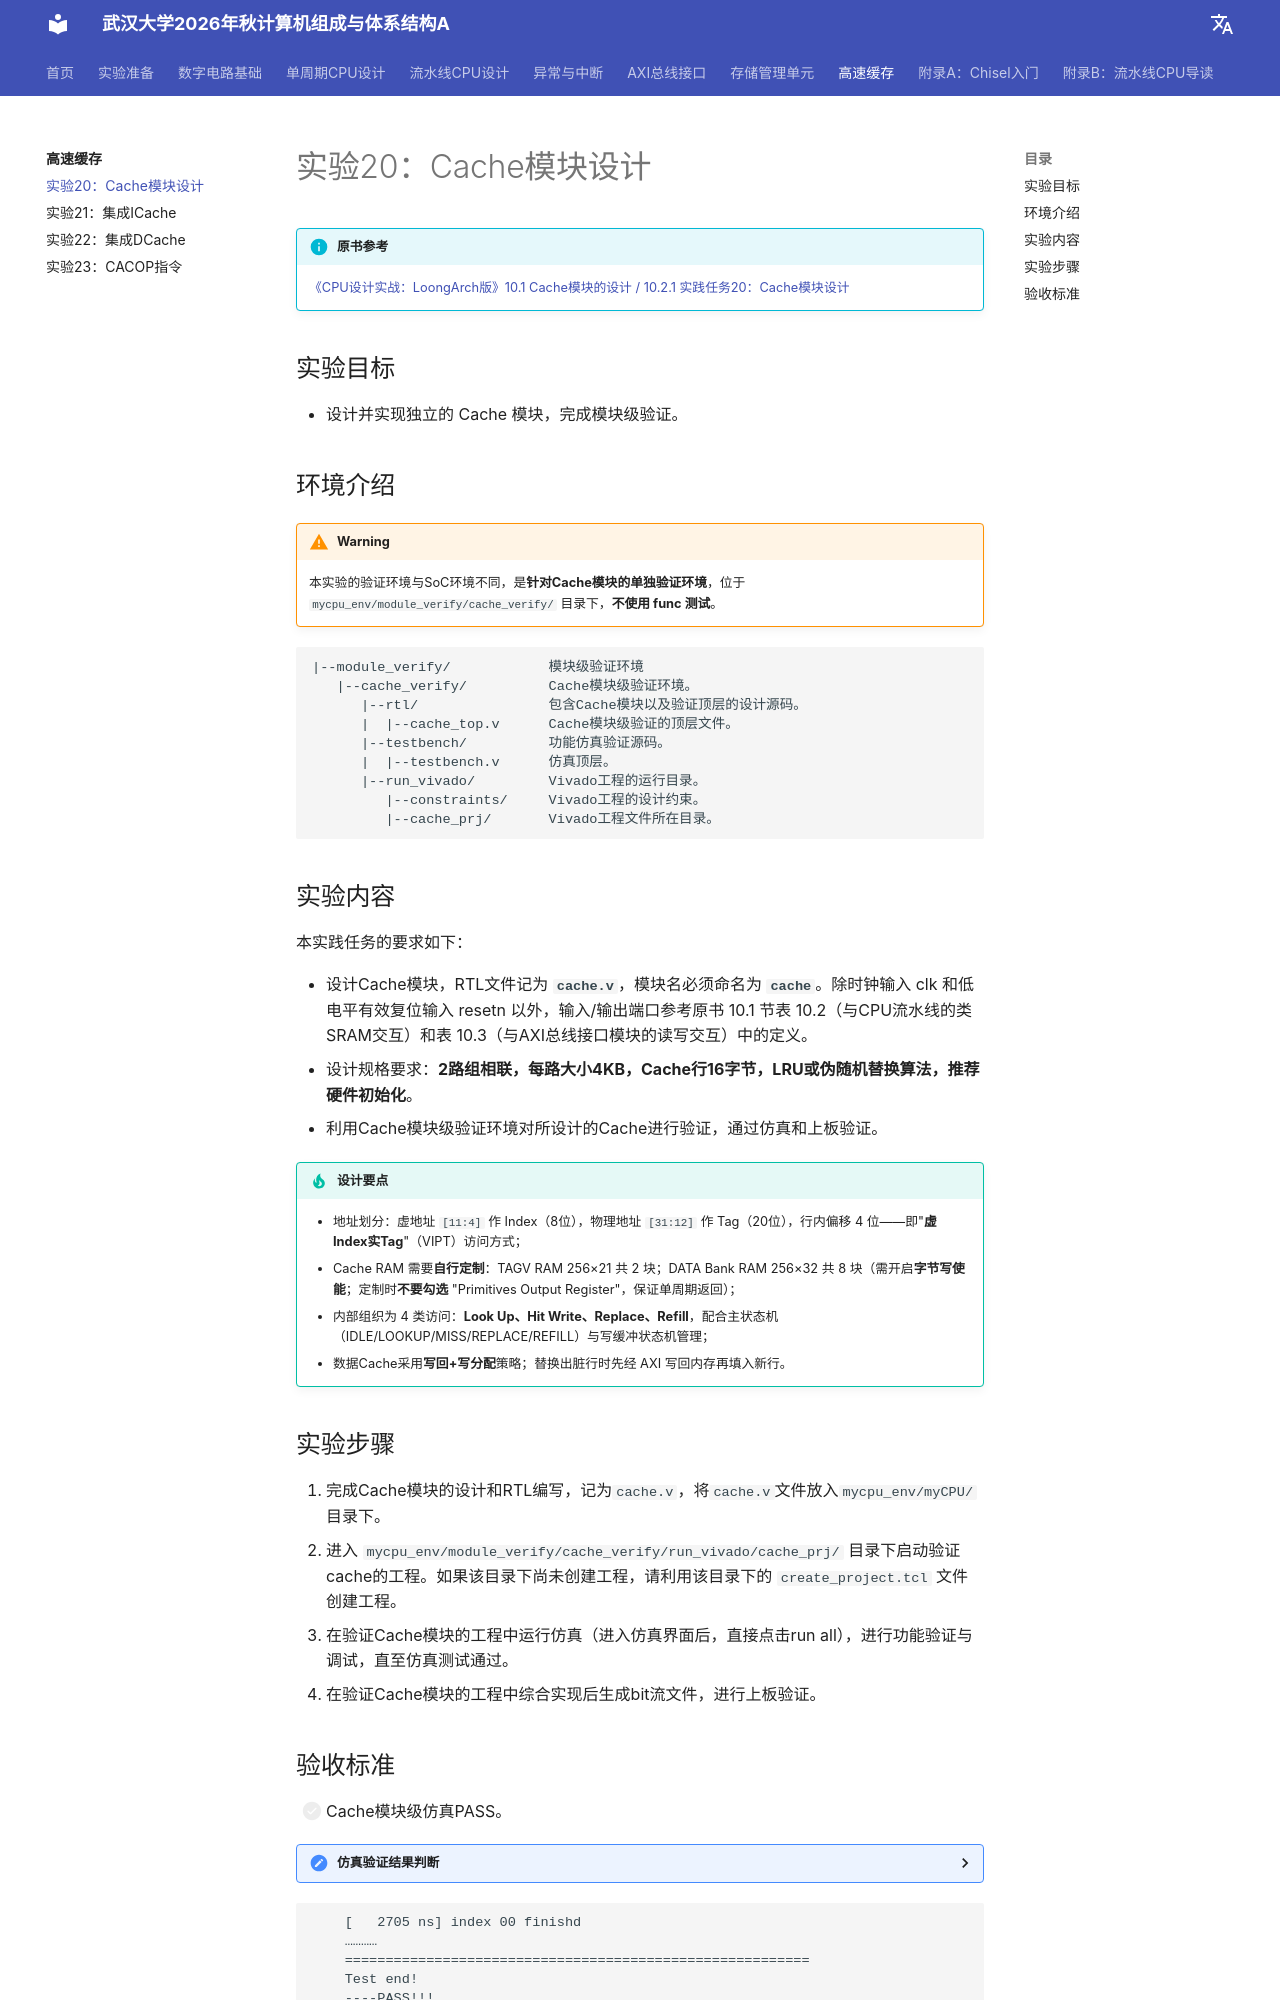

repository: codexp-whu/cod-exp · page: labs/08-高速缓存Cache/实验20-Cache模块设计/index.html · generator: mkdocs

# 实验20：Cache模块设计

!!! info "原书参考"

    [《CPU设计实战：LoongArch版》10.1 Cache模块的设计 / 10.2.1 实践任务20：Cache模块设计](https://bookdown.org/loongson/_book3/chapter-cache-design.html#subsec-exp20)

## 实验目标

- 设计并实现独立的 Cache 模块，完成模块级验证。

## 环境介绍

!!! warning

    本实验的验证环境与SoC环境不同，是**针对Cache模块的单独验证环境**，位于 `mycpu_env/module_verify/cache_verify/` 目录下，**不使用 func 测试**。

```
|--module_verify/            模块级验证环境
   |--cache_verify/          Cache模块级验证环境。
      |--rtl/                包含Cache模块以及验证顶层的设计源码。
      |  |--cache_top.v      Cache模块级验证的顶层文件。
      |--testbench/          功能仿真验证源码。
      |  |--testbench.v      仿真顶层。
      |--run_vivado/         Vivado工程的运行目录。
         |--constraints/     Vivado工程的设计约束。
         |--cache_prj/       Vivado工程文件所在目录。
```

## 实验内容

本实践任务的要求如下：

- 设计Cache模块，RTL文件记为 **`cache.v`**，模块名必须命名为 **`cache`**。除时钟输入 clk 和低电平有效复位输入 resetn 以外，输入/输出端口参考原书 10.1 节表 10.2（与CPU流水线的类SRAM交互）和表 10.3（与AXI总线接口模块的读写交互）中的定义。
- 设计规格要求：**2路组相联，每路大小4KB，Cache行16字节，LRU或伪随机替换算法，推荐硬件初始化**。
- 利用Cache模块级验证环境对所设计的Cache进行验证，通过仿真和上板验证。

!!! tip "设计要点"

    - 地址划分：虚地址 `[11:4]` 作 Index（8位），物理地址 `[31:12]` 作 Tag（20位），行内偏移 4 位——即"**虚Index实Tag**"（VIPT）访问方式；
    - Cache RAM 需要**自行定制**：TAGV RAM 256×21 共 2 块；DATA Bank RAM 256×32 共 8 块（需开启**字节写使能**；定制时**不要勾选** "Primitives Output Register"，保证单周期返回）；
    - 内部组织为 4 类访问：**Look Up、Hit Write、Replace、Refill**，配合主状态机（IDLE/LOOKUP/MISS/REPLACE/REFILL）与写缓冲状态机管理；
    - 数据Cache采用**写回+写分配**策略；替换出脏行时先经 AXI 写回内存再填入新行。

## 实验步骤

1. 完成Cache模块的设计和RTL编写，记为`cache.v`，将`cache.v`文件放入`mycpu_env/myCPU/` 目录下。
2. 进入 `mycpu_env/module_verify/cache_verify/run_vivado/cache_prj/` 目录下启动验证cache的工程。如果该目录下尚未创建工程，请利用该目录下的 `create_project.tcl` 文件创建工程。
3. 在验证Cache模块的工程中运行仿真（进入仿真界面后，直接点击run all），进行功能验证与调试，直至仿真测试通过。
4. 在验证Cache模块的工程中综合实现后生成bit流文件，进行上板验证。
